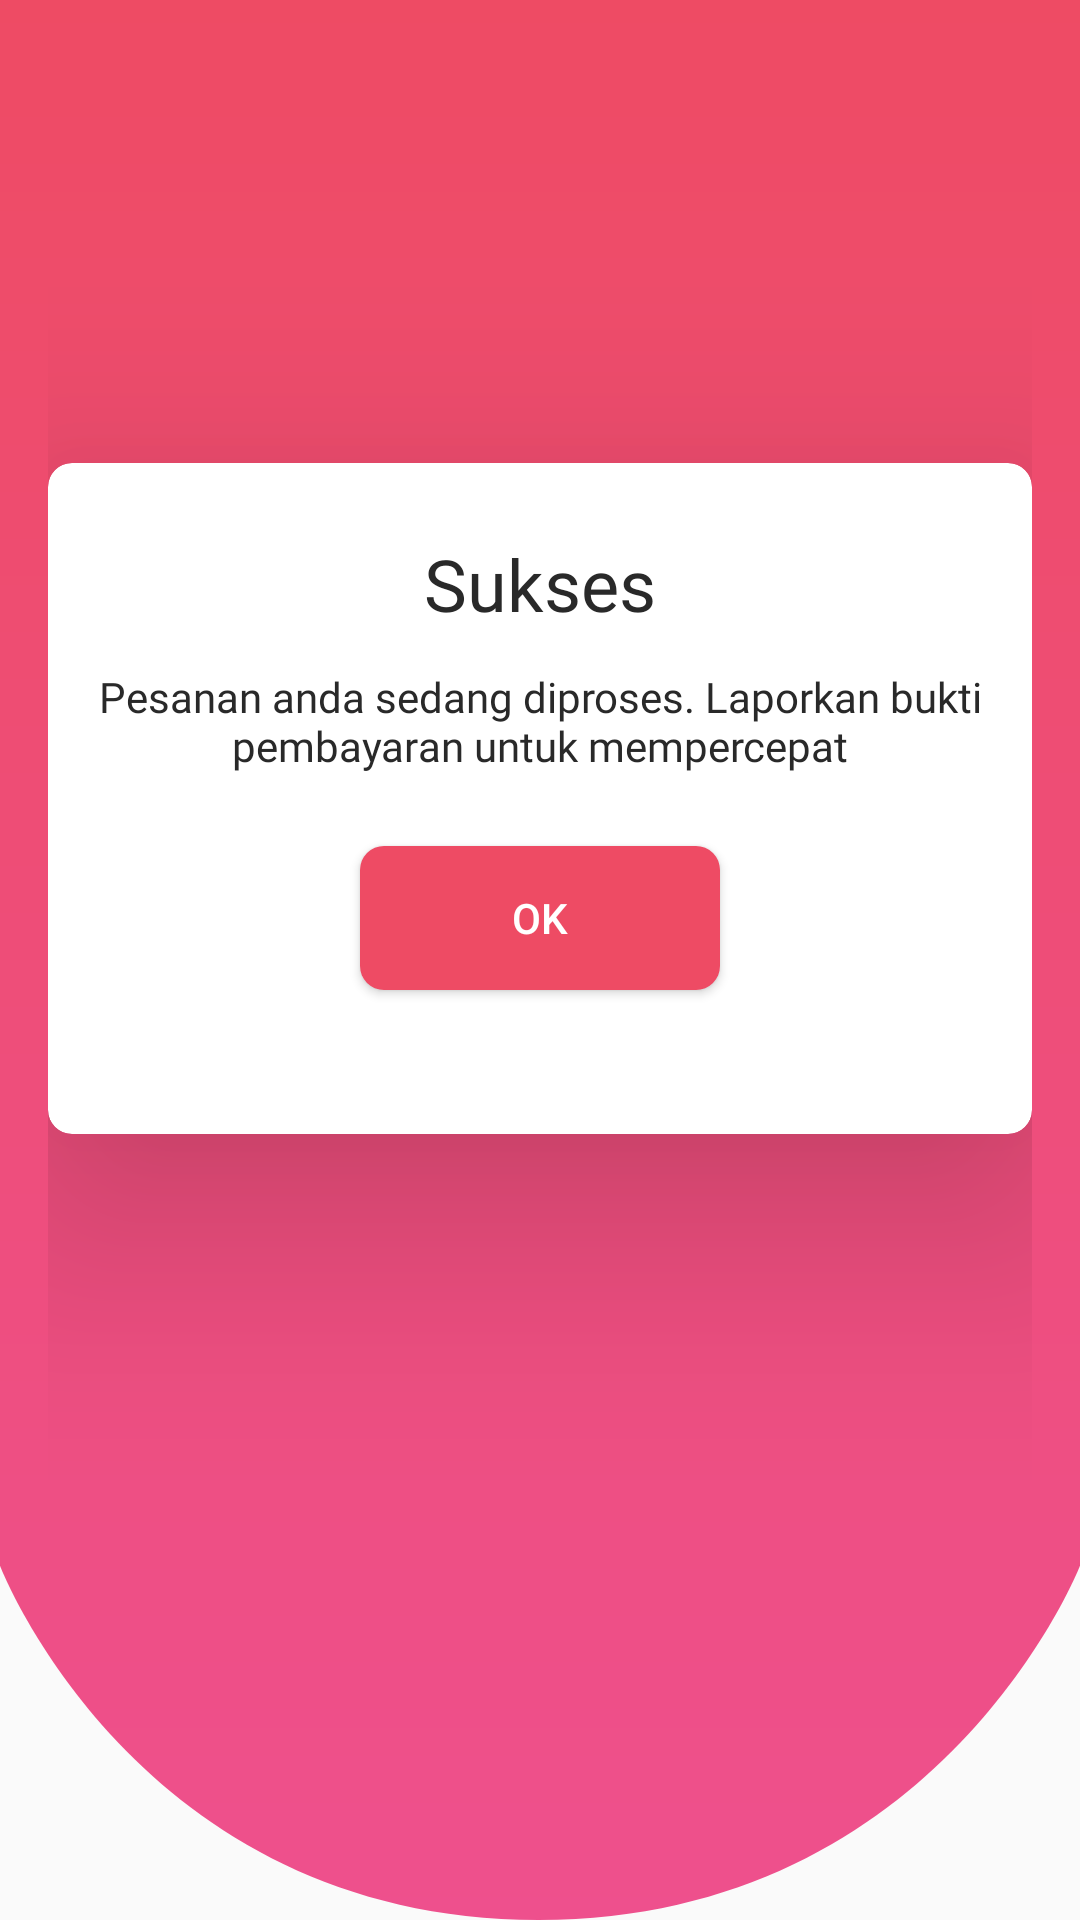

Android layout source for this screen:
<!-- AndroidManifest.xml: application theme AppTheme -->
<!-- res/layout/activity_success.xml -->
<?xml version="1.0" encoding="utf-8"?>
<androidx.constraintlayout.widget.ConstraintLayout xmlns:android="http://schemas.android.com/apk/res/android"
    xmlns:app="http://schemas.android.com/apk/res-auto"
    xmlns:tools="http://schemas.android.com/tools"
    android:layout_width="match_parent"
    android:layout_height="match_parent"
    android:background="@drawable/bg_main"
    android:padding="@dimen/activity_padding"
    tools:context=".SuccessActivity">

    <androidx.cardview.widget.CardView
        android:layout_width="match_parent"
        android:layout_height="wrap_content"
        android:orientation="vertical"
        app:cardCornerRadius="8dp"
        app:cardElevation="45dp"
        app:layout_constraintBottom_toBottomOf="parent"
        app:layout_constraintEnd_toEndOf="parent"
        app:layout_constraintStart_toStartOf="parent"
        app:layout_constraintTop_toTopOf="parent"
        app:layout_constraintVertical_bias="0.36">

        <LinearLayout
            android:layout_width="match_parent"
            android:layout_height="match_parent"
            android:orientation="vertical">

            <TextView
                android:id="@+id/textView39"
                android:layout_width="match_parent"
                android:layout_height="wrap_content"
                android:fontFamily="@font/avenir_bold"
                android:paddingTop="24dp"
                android:text="Sukses"
                android:textAlignment="center"
                android:textColor="@color/black_main"
                android:textSize="24sp" />

            <TextView
                android:id="@+id/textView46"
                android:layout_width="match_parent"
                android:layout_height="wrap_content"
                android:fontFamily="@font/avenir_regular"
                android:padding="12dp"
                android:text="Pesanan anda sedang diproses. Laporkan bukti pembayaran untuk mempercepat"
                android:textAlignment="center"
                android:textColor="@color/black_main" />

            <Button
                android:id="@+id/btn_ok"
                android:layout_width="120dp"
                android:layout_height="wrap_content"
                android:layout_gravity="center_horizontal"
                android:layout_marginTop="12dp"
                android:layout_marginBottom="48dp"
                android:background="@drawable/bg_btn_primary"
                android:text="OK"
                android:textColor="@color/white" />
        </LinearLayout>
    </androidx.cardview.widget.CardView>
</androidx.constraintlayout.widget.ConstraintLayout>
<!-- resources referenced by this layout -->
<resources>
  <color name="black_main">#292929</color>
  <color name="white">#fff</color>
  <dimen name="activity_padding">16dp</dimen>
  <!-- drawable bg_btn_primary (drawable) -->
  <?xml version="1.0" encoding="utf-8"?>
  <shape xmlns:android="http://schemas.android.com/apk/res/android" android:shape="rectangle">
      <corners
          android:topLeftRadius="8dp"
          android:topRightRadius="8dp"
          android:bottomRightRadius="8dp"
          android:bottomLeftRadius="8dp">
      </corners>
      <solid
          android:color="#EE4B64">
      </solid>
  </shape>
  <!-- drawable bg_main (drawable) -->
  <vector xmlns:android="http://schemas.android.com/apk/res/android"
      xmlns:aapt="http://schemas.android.com/aapt"
      android:width="360dp"
      android:height="319dp"
      android:autoMirrored="true"
      android:viewportWidth="360"
      android:viewportHeight="318.824">
      <path android:pathData="M0,0V260s45.364,58.824 179.5,58.824S360,260 360,260V0Z">
          <aapt:attr name="android:fillColor">
              <gradient
                  android:endX="180"
                  android:endY="318.824"
                  android:startX="180"
                  android:startY="0"
                  android:type="linear">
                  <item
                      android:color="#FFEE4B64"
                      android:offset="0" />
                  <item
                      android:color="#FFEE508D"
                      android:offset="1" />
              </gradient>
          </aapt:attr>
      </path>
  </vector>
  <style name="AppTheme" parent="Theme.AppCompat.Light.NoActionBar">
          
          <item name="colorPrimary">@color/colorPrimary</item>
          <item name="colorPrimaryDark">@color/colorPrimaryDark</item>
          <item name="colorAccent">@color/colorAccent</item>
          <item name="android:spinnerItemStyle">
              @style/spinnerDropDownItemStyle
          </item>
  
          
          <item name="android:spinnerDropDownItemStyle">
              @style/spinnerDropDownItemStyle
          </item>
      </style>
  <color name="colorPrimary">#EE4B64</color>
  <color name="colorPrimaryDark">#D5435A</color>
  <color name="colorAccent">#EE4B64</color>
  <style name="spinnerDropDownItemStyle">
          <item name="android:textSize">12sp</item>
          <item name="android:fontFamily">@font/avenir_medium</item>
          <item name="android:textColor">@color/black_sub</item>
      </style>
  <color name="black_sub">#6E6E6E</color>
</resources>
